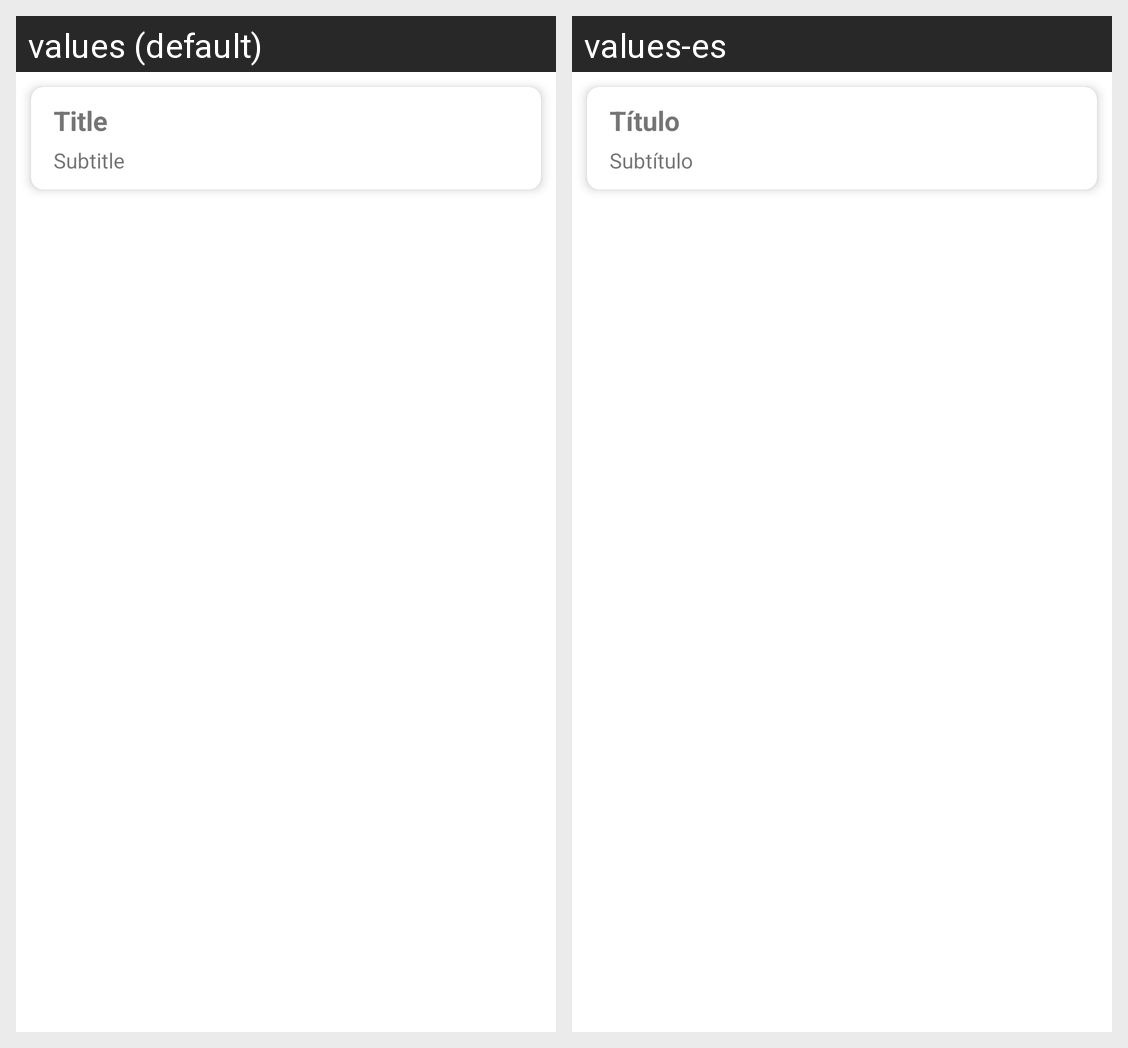

The same Android screen rendered under two of its app's locales, left to right. List the strings drawn on it with the default value and each locale's translation.
Android screen res/layout/card_text_icon.xml rendered under 2 locales, left to right: values (default), values-es. Device: Nexus 5 (rendered at 1080×1920; each locale shown at half size, 540×960, under a caption strip naming it); theme Theme.TurismoGo.
Strings drawn on this screen, with the default value and each locale's value (text and hints the layout hard-codes, and strings that could not be matched under every locale, appear in the picture but are not listed):

placeholder_title
  values: Title
  values-es: Título

placeholder_subtitle
  values: Subtitle
  values-es: Subtítulo
